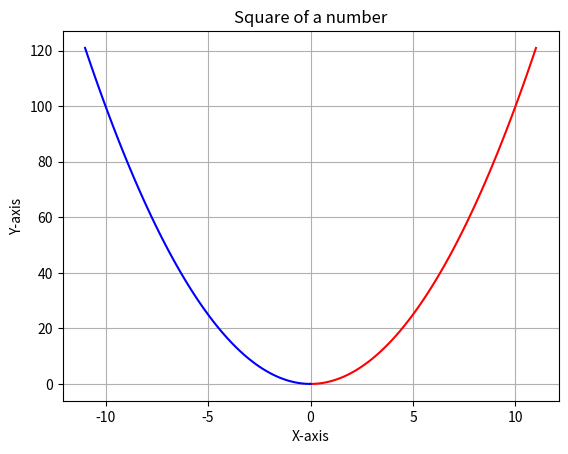

Write Python code to recreate this figure.
import matplotlib.pyplot as plt
import numpy as np


def square(x):
    return x * x


def main():
    x = np.linspace(0, 11, 100)
    y = square(x)
    plt.plot(x, y, "r")
    plt.plot(-x, y, 'b')
    plt.xlabel("X-axis")
    plt.ylabel("Y-axis")
    plt.title("Square of a number")
    plt.grid()
    plt.show()


if __name__ == "__main__":
    main()
